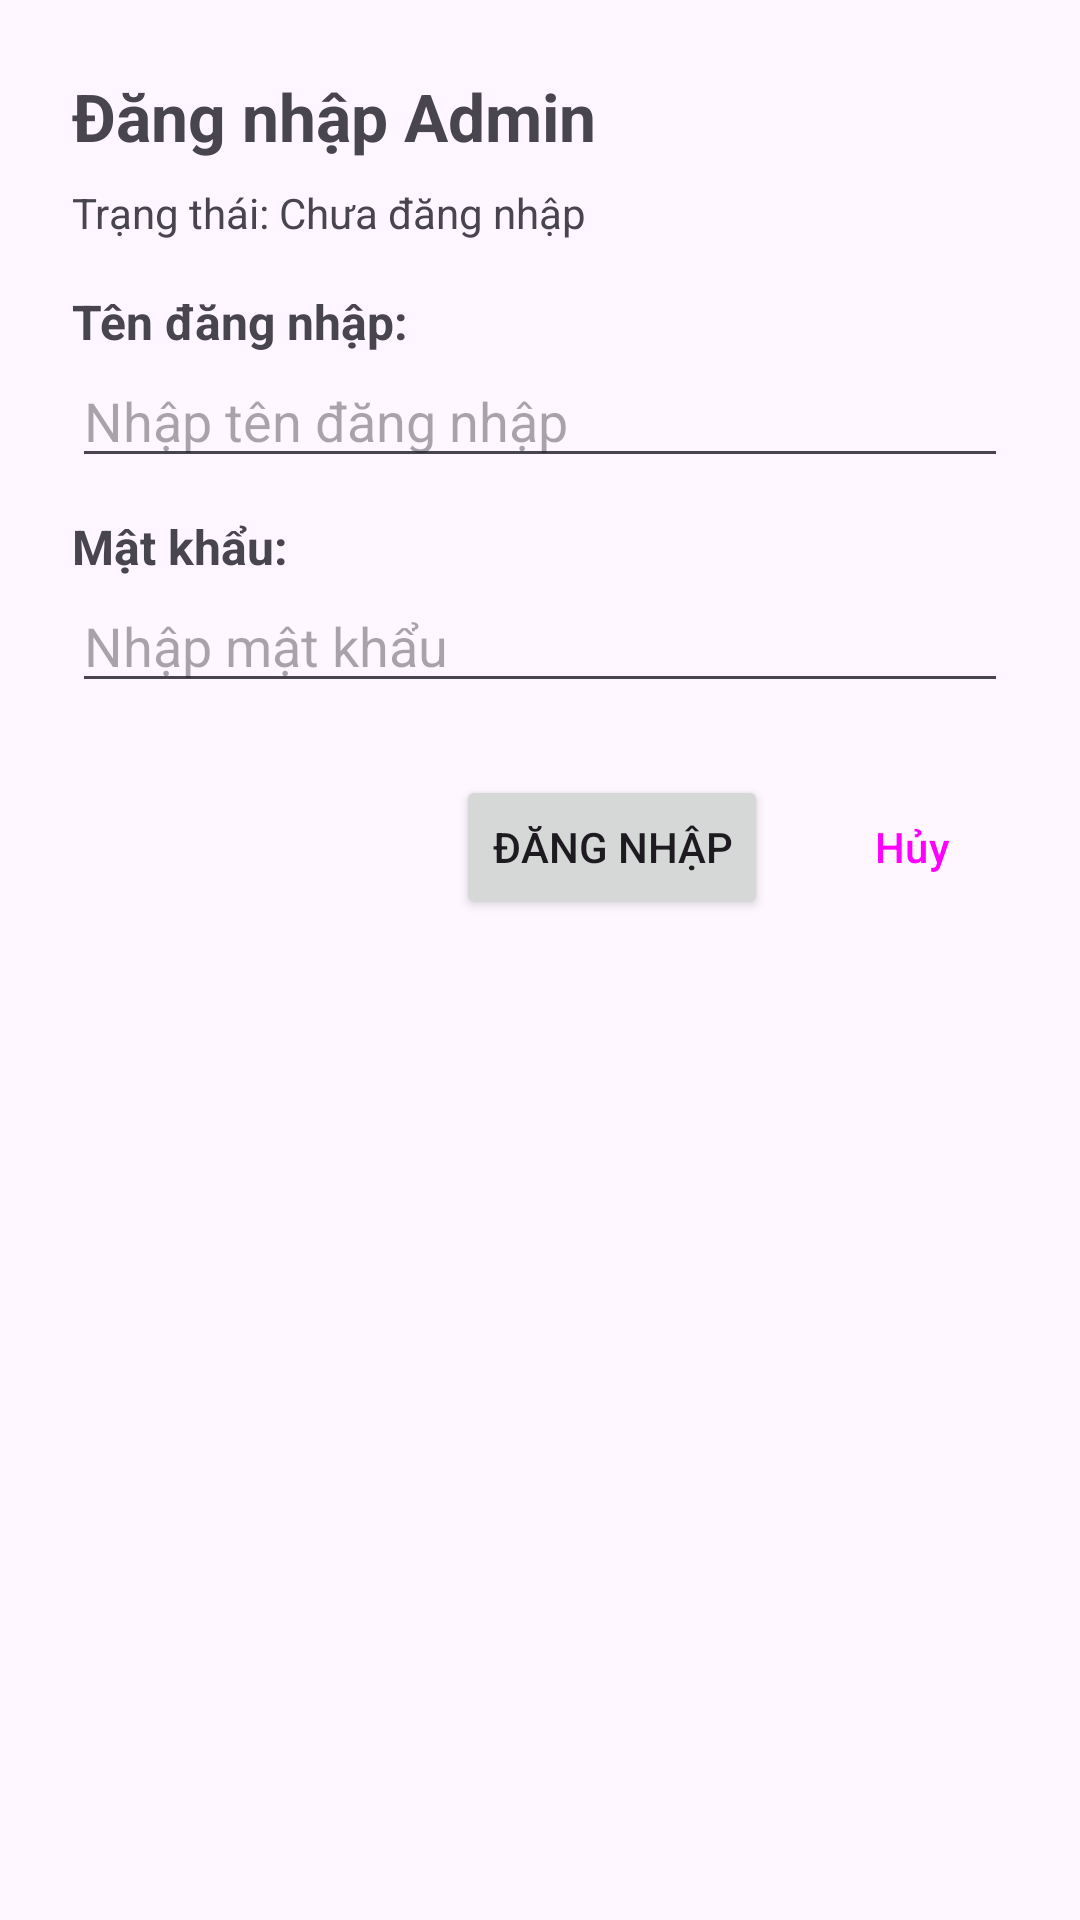

This screen was rendered from an Android layout file. Write that file and the resources it references.
<!-- AndroidManifest.xml: application theme Theme.QuảnLýCây -->
<!-- res/layout/dialog_login.xml -->
<?xml version="1.0" encoding="utf-8"?>
<LinearLayout xmlns:android="http://schemas.android.com/apk/res/android"
    android:layout_width="match_parent"
    android:layout_height="wrap_content"
    android:orientation="vertical"
    android:padding="24dp">

    <TextView
        android:layout_width="wrap_content"
        android:layout_height="wrap_content"
        android:text="Đăng nhập Admin"
        android:textSize="22sp"
        android:textStyle="bold"
        android:layout_marginBottom="8dp" />

    <TextView
        android:id="@+id/tv_login_status"
        android:layout_width="wrap_content"
        android:layout_height="wrap_content"
        android:text="Trạng thái: Chưa đăng nhập"
        android:textSize="14sp"
        android:layout_marginBottom="16dp" />

    <TextView
        android:layout_width="wrap_content"
        android:layout_height="wrap_content"
        android:text="Tên đăng nhập:"
        android:textStyle="bold"
        android:textSize="16sp" />

    <EditText
        android:id="@+id/et_dialog_username"
        android:layout_width="match_parent"
        android:layout_height="wrap_content"
        android:hint="Nhập tên đăng nhập"
        android:inputType="text"
        android:layout_marginBottom="12dp" />

    <TextView
        android:layout_width="wrap_content"
        android:layout_height="wrap_content"
        android:text="Mật khẩu:"
        android:textStyle="bold"
        android:textSize="16sp" />

    <EditText
        android:id="@+id/et_dialog_password"
        android:layout_width="match_parent"
        android:layout_height="wrap_content"
        android:hint="Nhập mật khẩu"
        android:inputType="textPassword"
        android:layout_marginBottom="24dp" />

    <LinearLayout
        android:layout_width="match_parent"
        android:layout_height="wrap_content"
        android:orientation="horizontal"
        android:gravity="end">

        <Button
            android:id="@+id/btn_dialog_login"
            android:layout_width="wrap_content"
            android:layout_height="wrap_content"
            android:text="Đăng nhập"
            android:layout_marginEnd="8dp" />

        <Button
            android:id="@+id/btn_dialog_cancel"
            android:layout_width="wrap_content"
            android:layout_height="wrap_content"
            android:text="Hủy"
            style="?android:attr/buttonBarNegativeButtonStyle" />

    </LinearLayout>

</LinearLayout>
<!-- resources referenced by this layout -->
<resources>
  <style name="Theme.QuảnLýCây" parent="Theme.Material3.DayNight.NoActionBar">
          
          <item name="colorPrimary">@color/Forest_Green</item>
          <item name="colorPrimaryContainer">@color/Medium_Sea_Green</item>
          <item name="colorOnPrimary">@color/white</item>
          
          <item name="colorSecondary">@color/teal_200</item>
          <item name="colorSecondaryContainer">@color/teal_700</item>
          <item name="colorOnSecondary">@color/black</item>
          
          <item name="colorTertiary">@color/Forest_Green</item>
          
          <item name="colorSurface">@color/white</item>
          <item name="colorOnSurface">@color/black</item>
          
          <item name="android:statusBarColor">@android:color/transparent</item>
          <item name="android:navigationBarColor">@android:color/transparent</item>
          
          <item name="android:windowLightStatusBar" tools:targetApi="m">true</item>
      </style>
  <!-- not gathered from this repository: default colours our renderer supplied (Android Studio template values) -->
  <color name="teal_200">#FF03DAC5</color>
  <color name="teal_700">#FF018786</color>
  <color name="black">#FF000000</color>
  <color name="white">#FFFFFFFF</color>
</resources>
